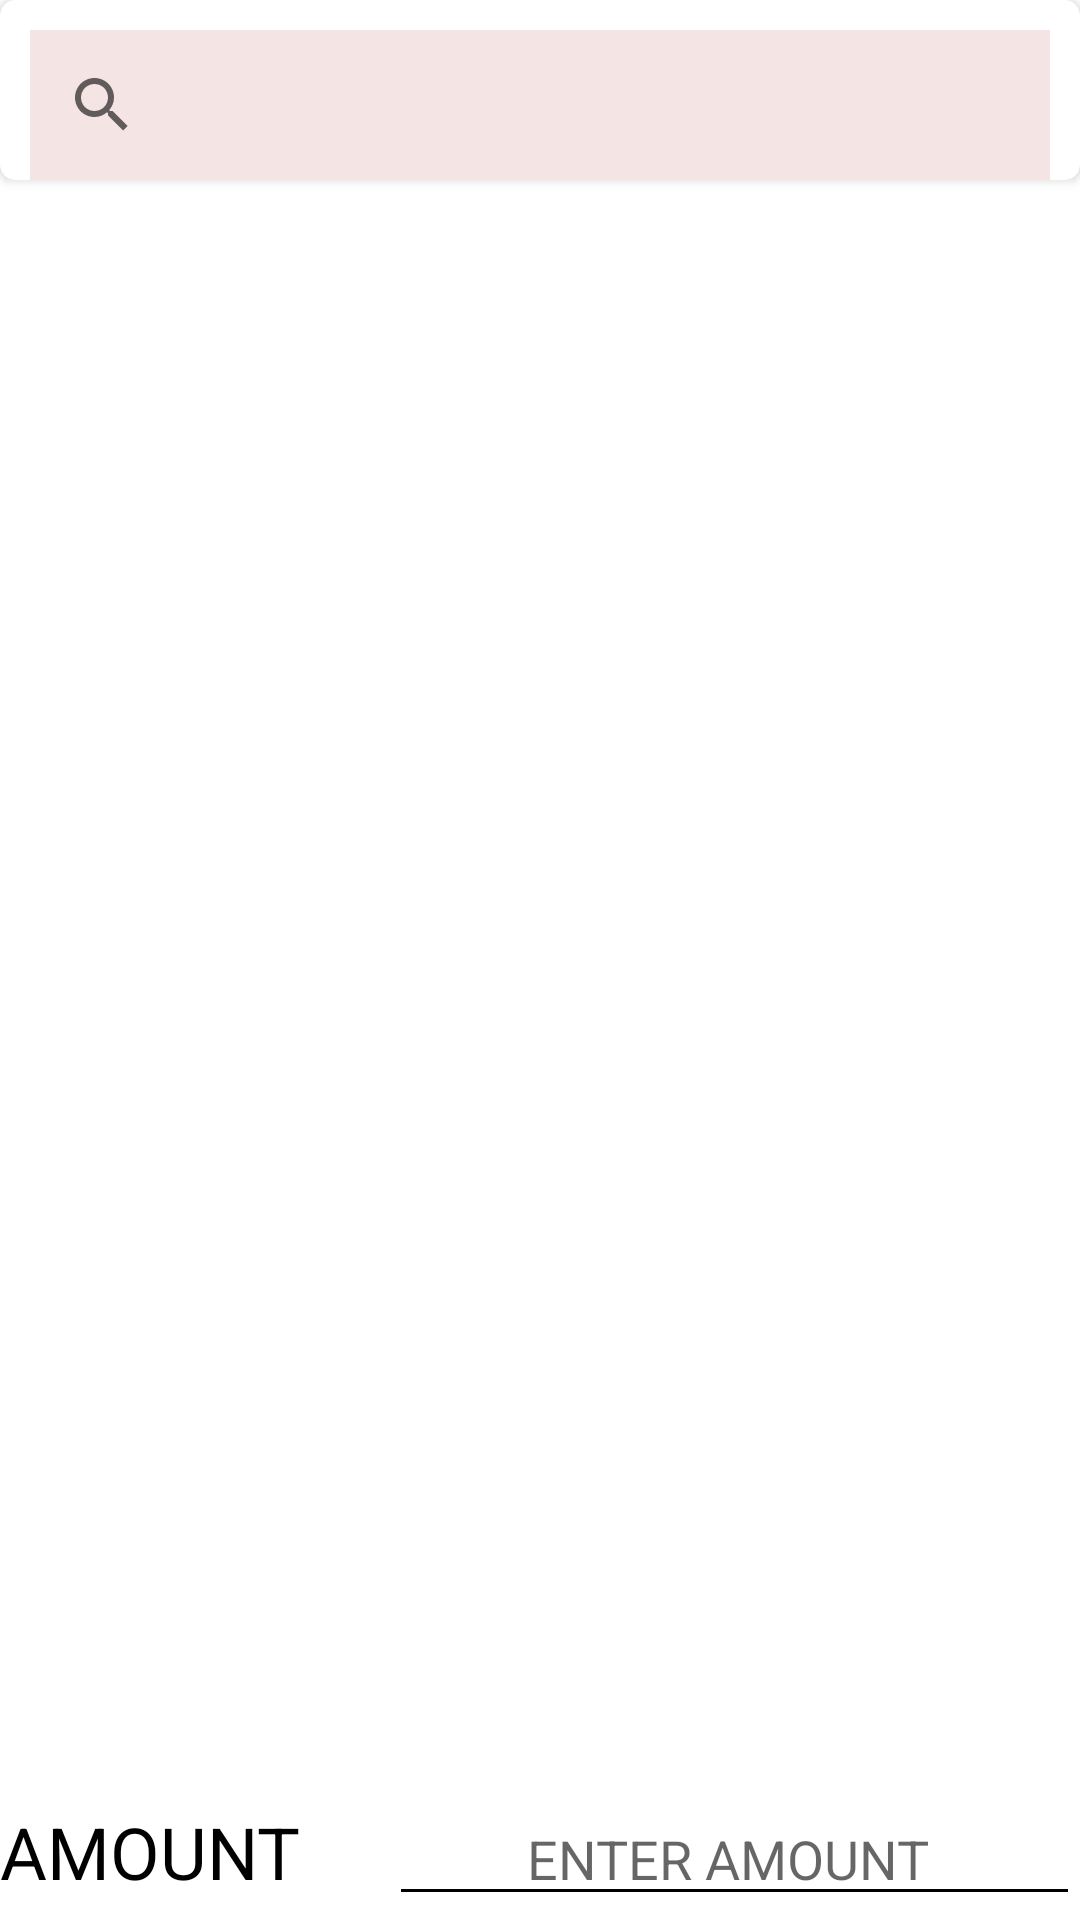

Android layout source for this screen:
<!-- AndroidManifest.xml: application theme Theme.Admin_panel -->
<!-- res/layout/activity_main_screen.xml -->
<?xml version="1.0" encoding="utf-8"?>
<LinearLayout xmlns:android="http://schemas.android.com/apk/res/android"
    xmlns:app="http://schemas.android.com/apk/res-auto"
    xmlns:tools="http://schemas.android.com/tools"
    android:layout_width="match_parent"
    android:layout_height="wrap_content"
    android:orientation="vertical"
    android:weightSum="5"
    tools:context=".MainScreen">
    <LinearLayout
        android:layout_width="match_parent"
        android:layout_weight="1"
        android:layout_height="match_parent">
        <androidx.cardview.widget.CardView
            android:layout_width="match_parent"
            app:cardCornerRadius="5dp"
            android:layout_height="60dp">
            <SearchView
                android:layout_marginTop="10dp"
                android:layout_marginRight="10dp"
                android:layout_marginLeft="10dp"
                android:background="#F4E4E4"
                android:layout_width="match_parent"
                android:id="@+id/shop_search"
                android:layout_height="50dp">
            </SearchView>
        </androidx.cardview.widget.CardView>

    </LinearLayout>


    <LinearLayout
        android:layout_marginTop="20dp"
        android:layout_width="match_parent"
        android:layout_height="wrap_content"
        android:orientation="horizontal"
        android:layout_weight="2"
        android:weightSum="2">

        <TextView

            android:layout_width="259dp"
            android:layout_height="wrap_content"
            android:layout_weight="1"
            android:text="PRODUCT"
            android:textColor="@color/black"
            android:textSize="24sp">

        </TextView>
        <EditText
            android:layout_width="match_parent"
            android:layout_height="wrap_content"
            android:hint="ENTER PRODUCT NAME "
            android:gravity="center"
            android:layout_weight="1"
            android:backgroundTint="@color/black"
            android:id="@+id/product_name">

        </EditText>

    </LinearLayout>

    <LinearLayout
        android:layout_marginTop="20dp"
        android:layout_width="match_parent"
        android:layout_height="wrap_content"
        android:orientation="horizontal"
        android:layout_weight="2"
        android:weightSum="2">

        <TextView

            android:layout_width="259dp"
            android:layout_height="wrap_content"
            android:layout_weight="1"
            android:text="ABOUT"
            android:textColor="@color/black"
            android:textSize="24sp">

        </TextView>
        <EditText
            android:layout_width="match_parent"
            android:layout_height="wrap_content"
            android:hint="ENTER DESCRIPTION HERE"
            android:gravity="center"
            android:layout_weight="1"
            android:id="@+id/product_about"
            android:backgroundTint="@color/black">

        </EditText>

    </LinearLayout>


    <LinearLayout
        android:layout_marginTop="20dp"
        android:layout_width="match_parent"
        android:layout_height="wrap_content"
        android:orientation="horizontal"
        android:layout_weight="2"
        android:weightSum="2">

        <TextView

            android:layout_width="259dp"
            android:layout_height="wrap_content"
            android:layout_weight="1"
            android:text="AMOUNT"
            android:textColor="@color/black"
            android:textSize="24sp">

        </TextView>
        <EditText
            android:layout_width="match_parent"
            android:layout_height="wrap_content"
            android:hint="ENTER AMOUNT "
            android:gravity="center"
            android:layout_weight="1"
            android:id="@+id/product_amount"
            android:backgroundTint="@color/black">

        </EditText>

    </LinearLayout>
    <LinearLayout
        android:layout_marginTop="20dp"
        android:layout_width="match_parent"
        android:layout_height="wrap_content"
        android:orientation="horizontal"
        android:layout_weight="2"
        android:weightSum="2">

        <TextView

            android:layout_width="259dp"
            android:layout_height="wrap_content"
            android:layout_weight="1"
            android:text="LINK"
            android:textColor="@color/black"
            android:textSize="24sp">

        </TextView>
        <EditText
            android:layout_width="match_parent"
            android:layout_height="wrap_content"
            android:hint="IMAGE LINK "
            android:id="@+id/product_image_link"
            android:gravity="center"
            android:layout_weight="1"
            android:backgroundTint="@color/black">

        </EditText>

    </LinearLayout>

    <LinearLayout
        android:layout_marginTop="20dp"
        android:layout_width="match_parent"
        android:layout_height="wrap_content"
        android:orientation="horizontal"
        android:layout_weight="2"
        android:weightSum="2">

        <TextView

            android:layout_width="100dp"
            android:layout_height="wrap_content"
            android:layout_weight="1"
            android:text="CATEGORY"
            android:textColor="@color/black"
            android:textSize="24sp">

        </TextView>
        <Spinner
            android:gravity="center"
            android:layout_width="150dp"
            android:id="@+id/product_category"
            android:layout_height="match_parent"
            android:entries="@array/category">

        </Spinner>

    </LinearLayout>



    <Button
        android:layout_width="match_parent"
        android:layout_margin="30dp"
        android:layout_height="wrap_content"
        android:layout_gravity="center"
        android:text="Product Upload"
        android:backgroundTint="#302927"
        android:padding="10dp"
        android:id="@+id/upload_button"
        >

    </Button>

    <Button
        android:layout_width="match_parent"
        android:layout_margin="30dp"
        android:layout_height="wrap_content"
        android:layout_gravity="center"
        android:text="MY ORDERS"
        android:backgroundTint="#302927"
        android:padding="10dp"
        android:id="@+id/Myorder_button"
        >

    </Button>




</LinearLayout>
<!-- resources referenced by this layout -->
<resources>
  <string-array name="category">
  
          <item name="pen">PEN</item>
          <item name="copy">COPY</item>
          <item name="register">REGISTER</item>
          <item name="paper">PAPER</item>
          <item name="manual">MANUAL</item>
          <item name="other">OTHER</item>
      </string-array>
  <style name="Theme.Admin_panel" parent="Theme.MaterialComponents.DayNight.DarkActionBar">
          
          <item name="colorPrimary">@color/purple_500</item>
          <item name="colorPrimaryVariant">@color/purple_700</item>
          <item name="colorOnPrimary">@color/white</item>
          
          <item name="colorSecondary">@color/teal_200</item>
          <item name="colorSecondaryVariant">@color/teal_700</item>
          <item name="colorOnSecondary">@color/black</item>
          
          <item name="android:statusBarColor">?attr/colorPrimaryVariant</item>
          
      </style>
  <!-- not gathered from this repository: default colours our renderer supplied (Android Studio template values) -->
  <color name="purple_500">#FF6200EE</color>
  <color name="purple_700">#FF3700B3</color>
  <color name="teal_200">#FF03DAC5</color>
  <color name="teal_700">#FF018786</color>
  <color name="black">#FF000000</color>
  <color name="white">#FFFFFFFF</color>
</resources>
